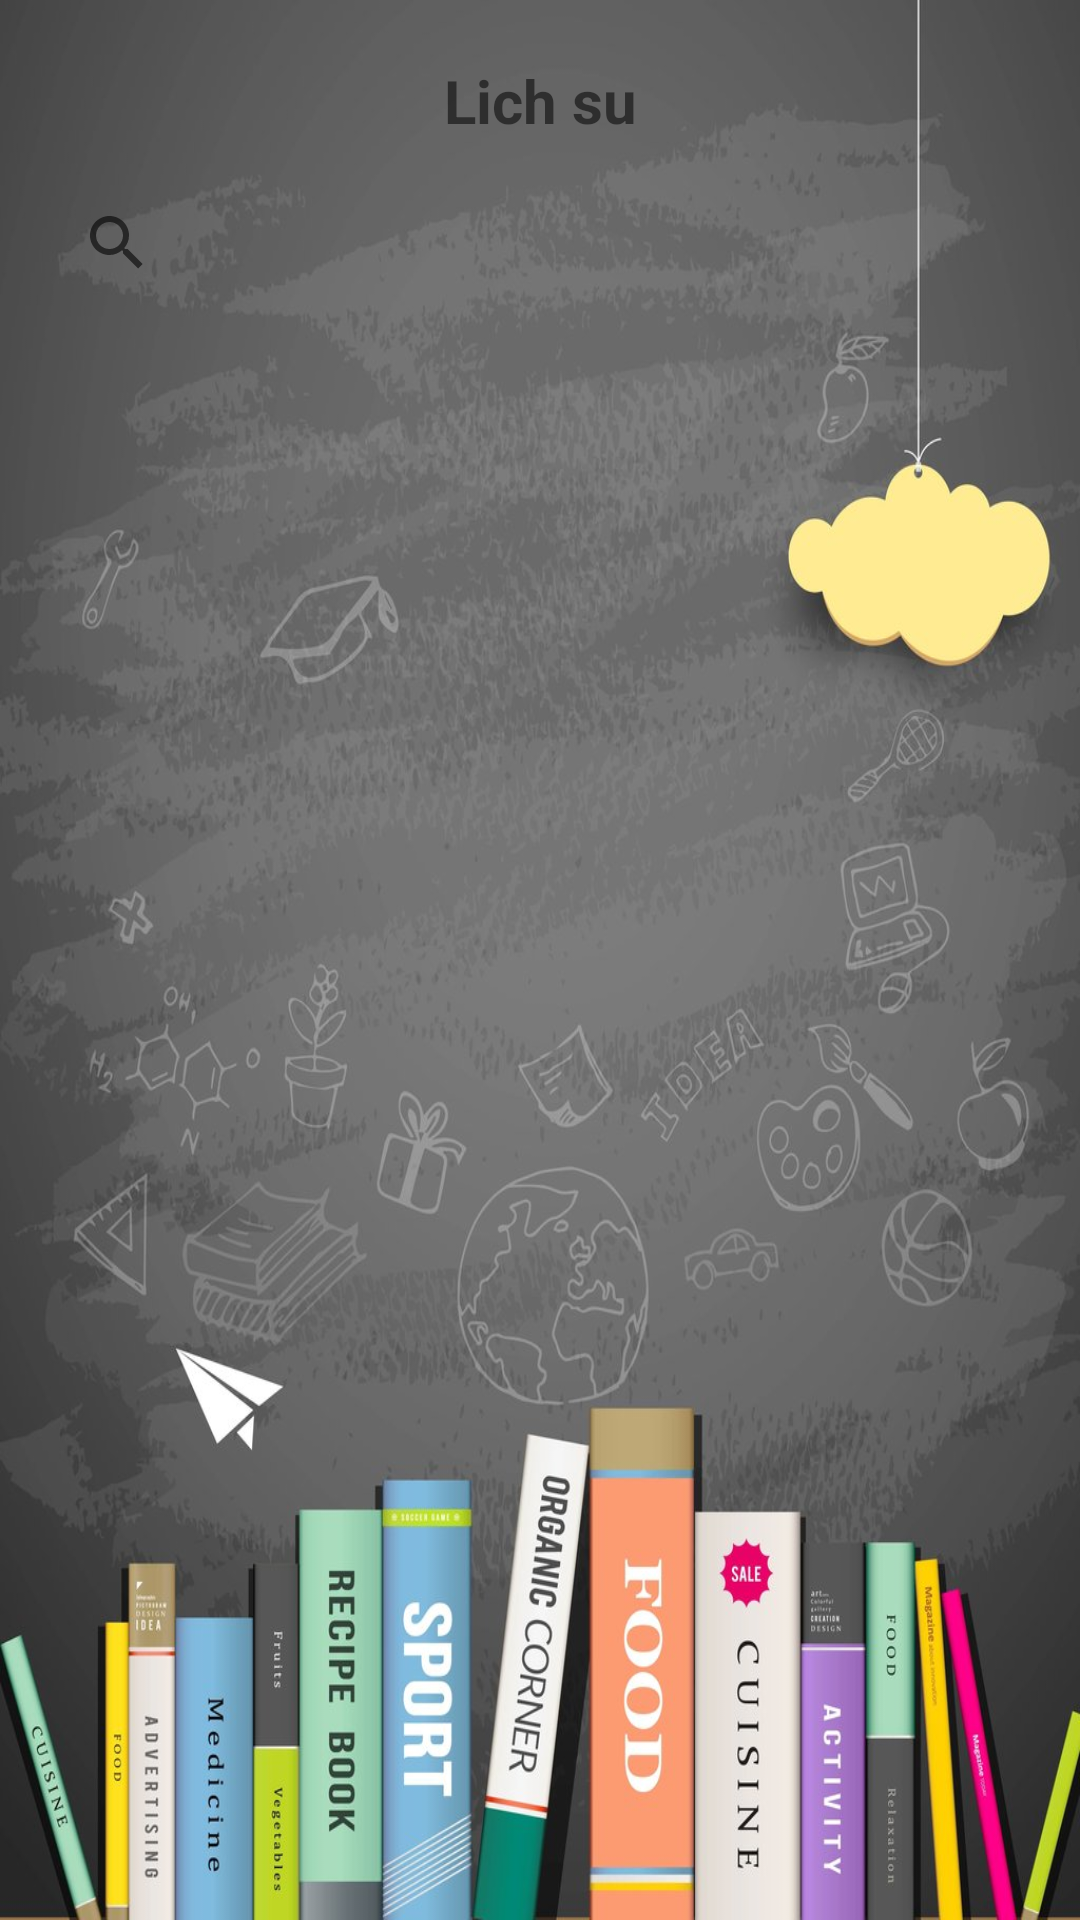

Produce the Android XML layout that renders to this screen, including the resource entries it uses.
<!-- AndroidManifest.xml: application theme Theme.LibraryManageApp -->
<!-- res/layout/activity_history_bill.xml -->
<?xml version="1.0" encoding="utf-8"?>
<androidx.constraintlayout.widget.ConstraintLayout xmlns:android="http://schemas.android.com/apk/res/android"
    xmlns:app="http://schemas.android.com/apk/res-auto"
    xmlns:tools="http://schemas.android.com/tools"
    android:layout_width="match_parent"
    android:background="@drawable/backgroundbook"
    android:layout_height="match_parent"
    tools:context=".HistoryBillActivity">
    <ScrollView
        app:layout_constraintTop_toTopOf="parent"
        app:layout_constraintStart_toStartOf="parent"
        android:layout_width="match_parent"
        android:layout_height="wrap_content">
        <LinearLayout
            android:layout_width="match_parent"
            android:layout_height="wrap_content"
            android:orientation="vertical">
            <TextView
                android:id="@+id/text1"
                android:layout_marginTop="20dp"
                android:text="Lich su"
                android:textSize="20dp"
                android:textStyle="bold"
                android:gravity="center"
                android:layout_width="match_parent"
                android:layout_height="wrap_content"/>
            <androidx.appcompat.widget.SearchView
                android:id="@+id/history_search_bill"
                android:layout_marginTop="10dp"
                android:layout_marginLeft="15dp"
                android:layout_width="match_parent"
                android:layout_height="wrap_content"/>
            <androidx.recyclerview.widget.RecyclerView
                android:id="@+id/history_recycleview"
                android:layout_marginTop="10dp"
                android:layout_marginLeft="10dp"
                android:layout_marginRight="10dp"
                android:layout_width="match_parent"
                android:layout_height="wrap_content"/>
        </LinearLayout>
    </ScrollView>


</androidx.constraintlayout.widget.ConstraintLayout>
<!-- resources referenced by this layout -->
<resources>
  <!-- drawable backgroundbook: jpg bitmap (drawable, 150885 bytes) -->
  <style name="Theme.LibraryManageApp" parent="Theme.MaterialComponents.DayNight.NoActionBar">
          
          <item name="colorPrimary">@color/purple_500</item>
          <item name="colorPrimaryVariant">@color/purple_700</item>
          <item name="colorOnPrimary">@color/white</item>
          
          <item name="colorSecondary">@color/teal_200</item>
          <item name="colorSecondaryVariant">@color/teal_700</item>
          <item name="colorOnSecondary">@color/black</item>
          
          <item name="android:statusBarColor">?attr/colorPrimaryVariant</item>
          
      </style>
  <!-- not gathered from this repository: default colours our renderer supplied (Android Studio template values) -->
  <color name="purple_500">#FF6200EE</color>
  <color name="purple_700">#FF3700B3</color>
  <color name="teal_200">#FF03DAC5</color>
  <color name="teal_700">#FF018786</color>
  <color name="black">#FF000000</color>
  <color name="white">#FFFFFFFF</color>
</resources>
